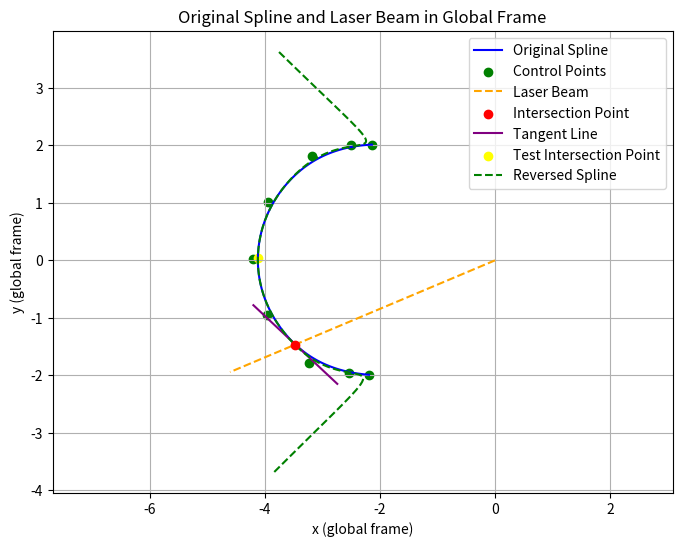
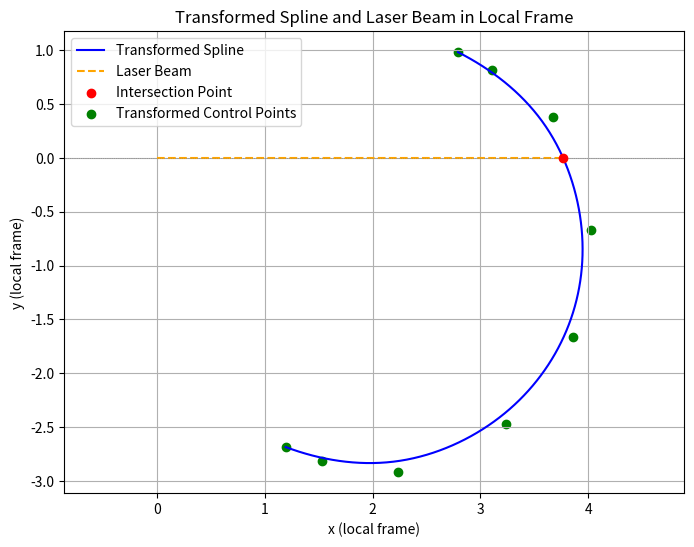

Python code for these plots, in order:
import numpy as np
from scipy.optimize import newton
import matplotlib.pyplot as plt
from scipy.special import comb
from scipy.interpolate import BSpline

class SplineLaserPredictor:
    def __init__(self, control_points=None, laser_angle=0.0, robot_pose=None):
        self.control_points = control_points if control_points is not None else np.array([[0, 0], [1, 1], [2, 1], [3, 0]])
        self.laser_angle = laser_angle  # Angle in radians
        self.robot_pose = robot_pose if robot_pose is not None else [0, 0, 0]  # [x, y, theta]

    def get_control_points(self):
        return self.control_points

    def set_control_points(self, control_points):
        self.control_points = np.array(control_points)

    def get_laser_angle(self):
        return self.laser_angle

    def set_laser_angle(self, laser_angle):
        self.laser_angle = laser_angle

    def get_robot_pose(self):
        return self.robot_pose

    def set_robot_pose(self, robot_pose):
        self.robot_pose = robot_pose

    def rotate_and_translate(self):
        xr, yr, theta = self.robot_pose
        mu_p = theta + self.laser_angle

        # # Normalize the angle to be within [-π, π]
        # mu_p = (mu_p + np.pi) % (2 * np.pi) - np.pi

        rotation_matrix = np.array([[np.cos(mu_p), np.sin(mu_p)],
                                    [-np.sin(mu_p), np.cos(mu_p)]])
        transformed_points = []
        for x, y in self.control_points:
            translated = np.array([x - xr, y - yr])
            transformed = rotation_matrix @ translated
            transformed_points.append(transformed)

        return np.array(transformed_points)

    # @staticmethod
    # def bernstein_basis(n, i, t):
    #     """Compute the Bernstein basis polynomial of degree n."""
    #     return comb(n, i) * (1 - t)**(n - i) * t**i

    # @staticmethod
    # def bernstein_derivative(n, i, t):
    #     """Compute the derivative of the Bernstein basis polynomial."""
    #     if i > 0:
    #         return comb(n, i) * (i * t**(i - 1) * (1 - t)**(n - i) - (n - i) * t**i * (1 - t)**(n - i - 1))
    #     else:
    #         return -n * (1 - t)**(n - 1)

    # @staticmethod
    # def spline_function(control_points, t):
    #     """Evaluate a cubic Bézier curve for parameter t."""
    #     n = len(control_points) - 1  # Degree of the spline
    #     point = np.zeros(2)  # To store the evaluated point
    #     for i in range(n + 1):
    #         bernstein = SplineLaserPredictor.bernstein_basis(n, i, t)
    #         point += bernstein * control_points[i]
    #     return point

    # @staticmethod
    # def spline_derivative(control_points, t):
        """Evaluate the derivative of a cubic Bézier curve at parameter t."""
        n = len(control_points) - 1  # Degree of the spline
        derivative = np.zeros(2)
        for i in range(n + 1):
            bernstein_der = SplineLaserPredictor.bernstein_derivative(n, i, t)
            derivative += bernstein_der * control_points[i]
        return derivative
    
    @staticmethod
    def bspline_function(control_points, t):
        """Evaluate the cubic B-spline at parameter t."""
        degree = 3  # Cubic B-spline
        n = len(control_points)  # Number of control points
        
        # Knot vector with uniform spacing
        knots = np.concatenate(([0] * degree, np.linspace(0, 1, n - degree + 1), [1] * degree))
        
        # Create B-spline
        spline = BSpline(knots, control_points, degree)
        
        return spline(t)  # Evaluate spline at t

    @staticmethod
    def bspline_derivative(control_points, t):
        """Evaluate the derivative of the cubic B-spline at parameter t."""
        degree = 3  # Cubic B-spline
        n = len(control_points)  # Number of control points
        
        # Knot vector
        knots = np.concatenate(([0] * degree, np.linspace(0, 1, n - degree + 1), [1] * degree))
        
        # Create B-spline
        spline = BSpline(knots, control_points, degree)
        
        # Compute derivative using the derivative method
        spline_derivative = spline.derivative()
        
        return spline_derivative(t)

    def compute_tangent_angle(self, t_star):
        """Compute the tangent angle at t_star."""
        # derivative = self.spline_derivative(self.control_points, t_star)
        derivative = self.bspline_derivative(self.control_points, t_star)
        tangent_angle = np.arctan2(derivative[1], derivative[0])  # atan2(dy, dx)
        # return tangent_angle
        return (np.pi-(-tangent_angle))

    def predict_measurement(self):
        """Predict the laser measurement for a single laser beam."""
        transformed_points = self.rotate_and_translate()

        # Define a function for finding the root (sy = 0)
        def sy_root(t):
            return self.bspline_function(transformed_points, t)[1]

        # initial_guesses = np.linspace(0, 1, 10)  # Initial guesses for t
        t_initial = 0.5
        try:
            t_star = newton(sy_root, t_initial)  # Newton-Raphson to find the root
            # t_star =0.73
            if 0 <= t_star <= 1:
                predicted_distance = self.bspline_function(transformed_points, t_star)[0]
                tangent_angle = self.compute_tangent_angle(t_star)  # Tangent angle at t_star
                # tangent_angle = 0.0
                return predicted_distance, t_star, tangent_angle, transformed_points
        except RuntimeError:
            return 0.0, 0, 0.0, transformed_points
    
    def predict_distances(self, angles, robot_pose, control_points):
        """
        Predict laser measurements for multiple laser beams, given an array of angles.
        
        Parameters:
            angles (array-like): List or array of angles for which to predict distances.
            robot_pose (array-like): The pose of the robot [x, y, theta].
            control_points (array-like): Control points of the spline curve.
            
        Returns:
            np.ndarray: Array of predicted distances for each angle.
        """
        distances = []
        t_stars = []
        tangent_angles = []

        for angle in angles:
            # Update the robot pose and control points for this calculation
            self.robot_pose = robot_pose
            self.control_points = control_points
            self.laser_angle = angle

            # Perform rotation and translation
            transformed_points = self.rotate_and_translate()

            # Define the root-finding function
            def sy_root(t):
                return self.bspline_function(transformed_points, t)[1]

            # Try multiple initial guesses for t
            initial_guesses = np.linspace(0.5, 1, 10)  # Customize the range and number of guesses
            predicted_distance = 0.0  # Default value if no solution is found
            tangent_angle = 0.0
            t_star = 0.0
            for t_initial in initial_guesses:
                try:
                    t_star = newton(sy_root, t_initial)  # Use Newton-Raphson to find the root
                    # Ensure t_star is within the valid range [0, 1]
                    if 0 <= t_star <= 1:
                        predicted_distance = self.bspline_function(transformed_points, t_star)[0]
                        tangent_angle = self.compute_tangent_angle(t_star)  # Tangent angle at t_star
                        break
                except RuntimeError:
                    continue  # Try the next initial guess

            # Append the result for this angle
            distances.append(predicted_distance)
            t_stars.append(t_star)
            tangent_angles.append(tangent_angle)

        return np.array(distances), np.array(t_stars), np.array(tangent_angles)




    def visualize_prediction(self):
        predicted_distance, t_star, tangent_angle, transformed_points = self.predict_measurement()
        print(f"Predicted Distance: {predicted_distance:.2f} m")
        print(f"t_star: {t_star:.2f}")
        print(f"Tangent Angle: {np.degrees(tangent_angle):.2f} degrees")
        
        
       
        degree = 3  # Degree of the spline
        knots = np.linspace(0, 1, len(self.control_points) + degree + 1)  # Knot vector
        reversed_control_points = self.control_points[::-1]  # Reverse the control points
        r_spline = BSpline(knots, reversed_control_points, degree)

        t_values = np.linspace(0, 1, 100)
        original_spline_points = np.array([self.bspline_function(self.control_points, t) for t in t_values])
        transformed_spline_points = np.array([self.bspline_function(transformed_points, t) for t in t_values])

        laser_origin = np.array([self.robot_pose[0], self.robot_pose[1]])
        laser_direction = np.array([np.cos(self.laser_angle + self.robot_pose[2]), 
                                    np.sin(self.laser_angle + self.robot_pose[2])])
        laser_end = laser_origin + 5 * laser_direction

        laser_line_x = [0, predicted_distance]
        laser_line_y = [0, 0]

        # Calculate intersection point and tangent vector
        intersection_point = self.bspline_function(self.control_points, t_star)
        # tangent_vector = self.spline_derivative(self.control_points, t_star)  # Assuming spline_derivative is implemented
        tangent_vector = self.bspline_derivative(self.control_points, t_star) 
        tangent_vector_normalized = tangent_vector / np.linalg.norm(tangent_vector)
        
        test_intersection_point = self.bspline_function(self.control_points, 0.5)

        # Generate tangent line
        tangent_start = intersection_point - tangent_vector_normalized
        tangent_end = intersection_point + tangent_vector_normalized

        plt.figure(figsize=(8, 6))
        
        plt.plot(original_spline_points[:, 0], original_spline_points[:, 1], label="Original Spline", color="blue")
        plt.scatter(self.control_points[:, 0], self.control_points[:, 1], color="green", label="Control Points")
        plt.plot([laser_origin[0], laser_end[0]], [laser_origin[1], laser_end[1]], 
                label="Laser Beam", color="orange", linestyle="--")
        plt.scatter(intersection_point[0], intersection_point[1], color="red", label="Intersection Point", zorder=5)
        plt.plot([tangent_start[0], tangent_end[0]], [tangent_start[1], tangent_end[1]], 
                label="Tangent Line", color="purple", linestyle="-")
        plt.scatter(test_intersection_point[0], test_intersection_point[1], label="Test Intersection Point", color="yellow")  
        plt.plot(r_spline(t_values)[:, 0], r_spline(t_values)[:, 1], label="Reversed Spline", color="green", linestyle="--")
        plt.title("Original Spline and Laser Beam in Global Frame")
        plt.xlabel("x (global frame)")
        plt.ylabel("y (global frame)")
        plt.legend()
        plt.grid(True)
        plt.axis("equal")

        plt.figure(figsize=(8, 6))
        plt.plot(transformed_spline_points[:, 0], transformed_spline_points[:, 1], 
                label="Transformed Spline", color="blue")
        plt.plot(laser_line_x, laser_line_y, label="Laser Beam", color="orange", linestyle="--")
        plt.scatter(predicted_distance, 0, color="red", label="Intersection Point", zorder=5)
        plt.scatter(transformed_points[:, 0], transformed_points[:, 1], color="green", label="Transformed Control Points")
        plt.axhline(0, color="gray", linestyle=":", linewidth=0.5)
        plt.title("Transformed Spline and Laser Beam in Local Frame")
        plt.xlabel("x (local frame)")
        plt.ylabel("y (local frame)")
        plt.legend()
        plt.grid(True)
        plt.axis("equal")

        plt.show()
        
    def visualize_lidar_beams(self, angles, robot_pose, control_points, actual_distances):
        """
        Visualize the spline and lidar beams.
        
        Parameters:
            angles (array-like): List or array of angles for the laser beams.
            robot_pose (array-like): The pose of the robot [x, y, theta].
            control_points (array-like): Control points of the spline curve.
            actual_distances (array-like): Actual distances measured by the lidar.
        """
        # Predict distances for all angles
        distances, t_stars, tangent_angles = self.predict_distances(angles, robot_pose, control_points)

        # Generate the original spline points
        t_values = np.linspace(0, 1, 100)
        original_spline_points = np.array([self.bspline_function(control_points, t) for t in t_values])

        # Plot the spline and lidar beams
        plt.figure(figsize=(10, 8))
        plt.plot(original_spline_points[:, 0], original_spline_points[:, 1], label="Original Spline", color="blue")
        plt.scatter(control_points[:, 0], control_points[:, 1], color="green", label="Control Points")

        # Plot each lidar beam
        for angle, predicted_distance, actual_distance in zip(angles, distances, actual_distances):
            laser_origin = np.array([robot_pose[0], robot_pose[1]])
            laser_direction = np.array([np.cos(angle + robot_pose[2]), np.sin(angle + robot_pose[2])])
            
            # Actual beam
            actual_end = laser_origin + actual_distance * laser_direction
            plt.plot([laser_origin[0], actual_end[0]], [laser_origin[1], actual_end[1]], 
                     color="red", linestyle="-", linewidth=2, alpha=0.7, marker='o', label="Actual Beam" if angle == angles[0] else "")
            
            # Predicted beam
            predicted_end = laser_origin + predicted_distance * laser_direction
            plt.plot([laser_origin[0], predicted_end[0]], [laser_origin[1], predicted_end[1]], 
                     color="orange", linestyle="-", alpha=0.5, marker='x', label="Predicted Beam" if angle == angles[0] else "")



        plt.title("Original Spline and Lidar Beams")
        plt.xlabel("x (global frame)")
        plt.ylabel("y (global frame)")
        plt.legend()
        plt.grid(True)
        plt.axis("equal")
        plt.show()


def main(args=None):
    # Example usage
    control_points = np.array([[-2, 2], [2, 2], [2.5, 1], [3, 2], [4, 2]])
    laser_angle = np.radians(60)
    robot_pose = [0, 0, np.radians(0)]
    
    robot_pose = np.array([0.0, 0.0, 0.0])  # Robot pose [x, y, theta]
    laser_angle = -2.7405292607843876  # Laser beam angle (in radians)
    # laser_angle = 2.7405292607843876  # Laser beam angle (in radians)
    laser_angle = 3.5405292607843876- 2 * np.pi  # Laser beam angle (in radians)
    # laser_angle = -3.1405292607843876  # behaves wierd
    # laser_angle = -3.8405292607843876  #Still acceptable
    # laser_angle = -2.7405292607843876  # Wierd
    # laser_angle = -2.5405292607843876
    
    control_points = np.array([
        [-2.14050467,  2.01223198],
        [-2.4965321,   1.99794561],
        [-3.1908192,   1.82273862],
        [-3.94406919,  1.02167586],
        [-4.2070522,   0.03207072],
        [-3.9686886,  -0.94890253],
        [-3.23574283, -1.77646069],
        [-2.54665145, -1.96378615],
        [-2.1909611,  -1.9891872]
    ])

    predictor = SplineLaserPredictor()
    predictor.set_control_points(control_points)
    predictor.set_laser_angle(laser_angle)
    predictor.set_robot_pose(robot_pose)
    predictor.visualize_prediction()

if __name__ == "__main__":
    main()